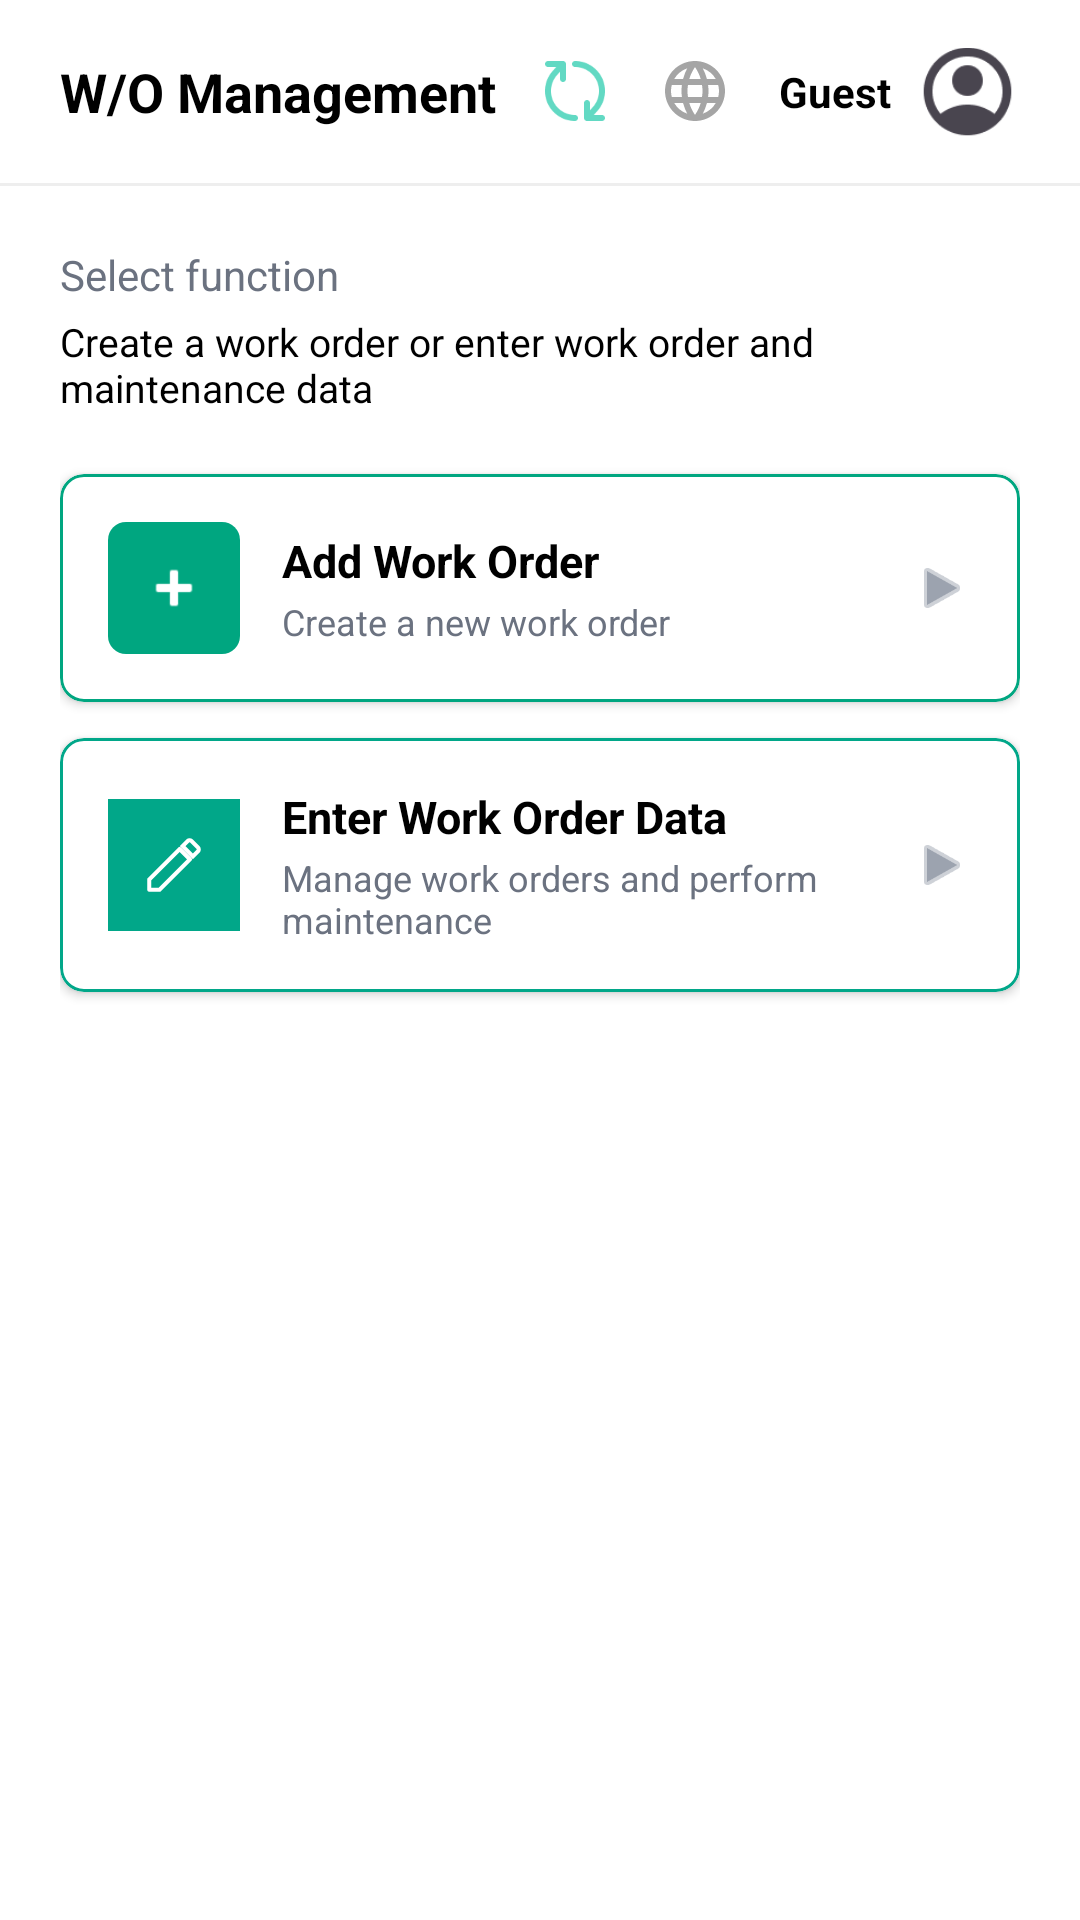

The Android layout XML behind this screen, and the referenced resources:
<!-- AndroidManifest.xml: application theme Theme.MeikoMMS -->
<!-- res/layout/activity_work_order_hub.xml -->
<?xml version="1.0" encoding="utf-8"?>
<LinearLayout xmlns:android="http://schemas.android.com/apk/res/android"
    xmlns:app="http://schemas.android.com/apk/res-auto"
    xmlns:tools="http://schemas.android.com/tools"
    android:id="@+id/work_order_hub_container"
    android:layout_width="match_parent"
    android:layout_height="match_parent"
    android:background="@color/white"
    android:orientation="vertical">

    <RelativeLayout
        android:layout_width="match_parent"
        android:layout_height="wrap_content"
        android:paddingHorizontal="20dp"
        android:paddingTop="16dp"
        android:paddingBottom="10dp">

        <TextView
            android:id="@+id/tv_title"
            android:layout_width="wrap_content"
            android:layout_height="wrap_content"
            android:layout_centerVertical="true"
            android:text="W/O Management"
            android:textColor="@color/black"
            android:textSize="18sp"
            android:textStyle="bold" />

        <LinearLayout
            android:id="@+id/layout_right"
            android:layout_width="wrap_content"
            android:layout_height="wrap_content"
            android:layout_alignParentEnd="true"
            android:layout_centerVertical="true"
            android:gravity="center_vertical"
            android:orientation="horizontal">

            <ImageView
                android:id="@+id/update_icon"
                android:layout_width="24dp"
                android:layout_height="24dp"
                android:layout_marginEnd="16dp"
                android:contentDescription="@null"
                android:src="@drawable/refresh_cw_green" />

            <ImageView
                android:id="@+id/img_language_switch"
                android:layout_width="24dp"
                android:layout_height="24dp"
                android:layout_marginEnd="16dp"
                android:contentDescription="@null"
                android:src="@drawable/language_icon" />

            <TextView
                android:id="@+id/tv_username_display"
                android:layout_width="wrap_content"
                android:layout_height="wrap_content"
                android:layout_marginEnd="8dp"
                android:text="Guest"
                android:textColor="#000000"
                android:textSize="14sp"
                android:textStyle="bold" />

            <ImageView
                android:id="@+id/img_user_profile"
                android:layout_width="35dp"
                android:layout_height="35dp"
                android:contentDescription="@null"
                android:src="@drawable/user_icon" />
        </LinearLayout>
    </RelativeLayout>

    <View
        android:layout_width="match_parent"
        android:layout_height="1dp"
        android:background="#EEEEEE" />

    <ScrollView
        android:layout_width="match_parent"
        android:layout_height="0dp"
        android:layout_weight="1"
        android:fillViewport="true">

        <LinearLayout
            android:layout_width="match_parent"
            android:layout_height="wrap_content"
            android:orientation="vertical"
            android:paddingHorizontal="20dp"
            android:paddingTop="20dp"
            android:paddingBottom="24dp">

            <TextView
                android:id="@+id/tv_hub_subtitle"
                android:layout_width="match_parent"
                android:layout_height="wrap_content"
                android:text="Select function"
                android:textColor="#6B7280"
                android:textSize="14sp" />

            <TextView
                android:id="@+id/tv_hub_description"
                android:layout_width="match_parent"
                android:layout_height="wrap_content"
                android:layout_marginTop="4dp"
                android:layout_marginBottom="20dp"
                android:text="Create a work order or enter work order and maintenance data"
                android:textColor="@color/black"
                android:textSize="13sp" />

            <com.google.android.material.card.MaterialCardView
                android:id="@+id/card_create_work_order"
                android:layout_width="match_parent"
                android:layout_height="wrap_content"
                android:layout_marginBottom="12dp"
                android:clickable="true"
                android:focusable="true"
                app:cardCornerRadius="8dp"
                app:cardElevation="2dp"
                app:strokeColor="#00A680"
                app:strokeWidth="1dp">

                <LinearLayout
                    android:id="@+id/btn_create_work_order"
                    android:layout_width="match_parent"
                    android:layout_height="wrap_content"
                    android:gravity="center_vertical"
                    android:minHeight="72dp"
                    android:orientation="horizontal"
                    android:padding="16dp">

                    <FrameLayout
                        android:layout_width="44dp"
                        android:layout_height="44dp"
                        android:background="@drawable/bg_btn_add">

                        <ImageView
                            android:layout_width="22dp"
                            android:layout_height="22dp"
                            android:layout_gravity="center"
                            android:contentDescription="@null"
                            android:src="@android:drawable/ic_input_add"
                            app:tint="@color/white" />
                    </FrameLayout>

                    <LinearLayout
                        android:layout_width="0dp"
                        android:layout_height="wrap_content"
                        android:layout_marginStart="14dp"
                        android:layout_weight="1"
                        android:orientation="vertical">

                        <TextView
                            android:id="@+id/tv_create_work_order_title"
                            android:layout_width="wrap_content"
                            android:layout_height="wrap_content"
                            android:text="Add Work Order"
                            android:textColor="@color/black"
                            android:textSize="15sp"
                            android:textStyle="bold" />

                        <TextView
                            android:id="@+id/tv_create_work_order_desc"
                            android:layout_width="wrap_content"
                            android:layout_height="wrap_content"
                            android:layout_marginTop="2dp"
                            android:text="Create a new work order"
                            android:textColor="#6B7280"
                            android:textSize="12sp" />
                    </LinearLayout>

                    <ImageView
                        android:layout_width="20dp"
                        android:layout_height="20dp"
                        android:contentDescription="@null"
                        android:src="@android:drawable/ic_media_play"
                        app:tint="#9CA3AF" />
                </LinearLayout>
            </com.google.android.material.card.MaterialCardView>

            <com.google.android.material.card.MaterialCardView
                android:id="@+id/card_enter_work_order_data"
                android:layout_width="match_parent"
                android:layout_height="wrap_content"
                android:clickable="true"
                android:focusable="true"
                app:cardCornerRadius="8dp"
                app:cardElevation="2dp"
                app:strokeColor="#01A789"
                app:strokeWidth="1dp">

                <LinearLayout
                    android:id="@+id/btn_enter_work_order_data"
                    android:layout_width="match_parent"
                    android:layout_height="wrap_content"
                    android:gravity="center_vertical"
                    android:minHeight="72dp"
                    android:orientation="horizontal"
                    android:padding="16dp">

                    <FrameLayout
                        android:layout_width="44dp"
                        android:layout_height="44dp"
                        android:background="#01A789">

                        <ImageView
                            android:layout_width="22dp"
                            android:layout_height="22dp"
                            android:layout_gravity="center"
                            android:contentDescription="@null"
                            android:src="@drawable/ic_pencil"
                            app:tint="@color/white" />
                    </FrameLayout>

                    <LinearLayout
                        android:layout_width="0dp"
                        android:layout_height="wrap_content"
                        android:layout_marginStart="14dp"
                        android:layout_weight="1"
                        android:orientation="vertical">

                        <TextView
                            android:id="@+id/tv_enter_work_order_title"
                            android:layout_width="wrap_content"
                            android:layout_height="wrap_content"
                            android:text="Enter Work Order Data"
                            android:textColor="@color/black"
                            android:textSize="15sp"
                            android:textStyle="bold" />

                        <TextView
                            android:id="@+id/tv_enter_work_order_desc"
                            android:layout_width="wrap_content"
                            android:layout_height="wrap_content"
                            android:layout_marginTop="2dp"
                            android:text="Manage work orders and perform maintenance"
                            android:textColor="#6B7280"
                            android:textSize="12sp" />
                    </LinearLayout>

                    <ImageView
                        android:layout_width="20dp"
                        android:layout_height="20dp"
                        android:contentDescription="@null"
                        android:src="@android:drawable/ic_media_play"
                        app:tint="#9CA3AF" />
                </LinearLayout>
            </com.google.android.material.card.MaterialCardView>

        </LinearLayout>
    </ScrollView>

</LinearLayout>
<!-- resources referenced by this layout -->
<resources>
  <color name="black">#FF000000</color>
  <color name="white">#FFFFFFFF</color>
  <!-- drawable bg_btn_add (drawable) -->
  <?xml version="1.0" encoding="utf-8"?>
  <shape xmlns:android="http://schemas.android.com/apk/res/android">
      <solid android:color="#00A680" />
      <corners android:radius="6dp" /> </shape>
  <!-- drawable ic_pencil (drawable) -->
  <?xml version="1.0" encoding="utf-8"?>
  <vector xmlns:android="http://schemas.android.com/apk/res/android"
      android:width="24dp"
      android:height="24dp"
      android:viewportWidth="24"
      android:viewportHeight="24">
      
      
      <path
          android:strokeColor="#1976D2"
          android:strokeWidth="1.5"
          android:fillColor="@android:color/transparent"
          android:strokeLineCap="round"
          android:strokeLineJoin="round"
          android:pathData="M3,17.25V21h3.75L17.81,9.94l-3.75,-3.75L3,17.25z"/>
      
      
      <path
          android:strokeColor="#1976D2"
          android:strokeWidth="1.5"
          android:fillColor="@android:color/transparent"
          android:strokeLineCap="round"
          android:pathData="M20.71,7.04c0.39,-0.39 0.39,-1.02 0,-1.41l-2.34,-2.34c-0.39,-0.39 -1.02,-0.39 -1.41,0l-1.83,1.83 3.75,3.75 1.83,-1.83z"/>
  </vector>
  <!-- drawable language_icon (drawable) -->
  <vector xmlns:android="http://schemas.android.com/apk/res/android"
      android:width="48dp"
      android:height="48dp"
      android:viewportWidth="48"
      android:viewportHeight="48">
    <path
        android:fillColor="@color/gray"
        android:pathData="M23.99,4c-11.05,0 -19.99,8.95 -19.99,20s8.94,20 19.99,20c11.05,0 20.01,-8.95 20.01,-20s-8.96,-20 -20.01,-20zM37.84,16h-5.9c-0.65,-2.5 -1.56,-4.9 -2.76,-7.12 3.68,1.26 6.74,3.81 8.66,7.12zM24,8.07c1.67,2.4 2.97,5.07 3.82,7.93h-7.64c0.85,-2.86 2.15,-5.53 3.82,-7.93zM8.52,28c-0.33,-1.28 -0.52,-2.62 -0.52,-4s0.19,-2.72 0.52,-4h6.75c-0.16,1.31 -0.27,2.64 -0.27,4 0,1.36 0.11,2.69 0.28,4h-6.76zM10.15,32h5.9c0.65,2.5 1.56,4.9 2.76,7.13 -3.68,-1.26 -6.74,-3.82 -8.66,-7.13zM16.05,16h-5.9c1.92,-3.31 4.98,-5.87 8.66,-7.13 -1.2,2.23 -2.11,4.63 -2.76,7.13zM24,39.93c-1.66,-2.4 -2.96,-5.07 -3.82,-7.93h7.64c-0.86,2.86 -2.16,5.53 -3.82,7.93zM28.68,28h-9.36c-0.19,-1.31 -0.32,-2.64 -0.32,-4 0,-1.36 0.13,-2.69 0.32,-4h9.36c0.19,1.31 0.32,2.64 0.32,4 0,1.36 -0.13,2.69 -0.32,4zM29.19,39.12c1.2,-2.23 2.11,-4.62 2.76,-7.12h5.9c-1.93,3.31 -4.99,5.86 -8.66,7.12zM32.72,28c0.16,-1.31 0.28,-2.64 0.28,-4 0,-1.36 -0.11,-2.69 -0.28,-4h6.75c0.33,1.28 0.53,2.62 0.53,4s-0.19,2.72 -0.53,4h-6.75z"/>
  </vector>
  <!-- drawable refresh_cw_green: png bitmap (drawable, 2329 bytes) -->
  <!-- drawable user_icon: png bitmap (drawable, 2652 bytes) -->
  <style name="Theme.MeikoMMS" parent="Theme.MaterialComponents.DayNight.DarkActionBar">
          
          <item name="colorPrimary">@color/purple_500</item>
          <item name="colorPrimaryVariant">@color/purple_700</item>
          <item name="colorOnPrimary">@color/white</item>
          
          <item name="colorSecondary">@color/teal_200</item>
          <item name="colorSecondaryVariant">@color/teal_700</item>
          <item name="colorOnSecondary">@color/black</item>
          
          <item name="android:statusBarColor">?attr/colorPrimaryVariant</item>
          
      </style>
  <color name="gray">#A5A5A5</color>
  <color name="purple_500">#FF6200EE</color>
  <color name="purple_700">#FF3700B3</color>
  <color name="teal_200">#FF03DAC5</color>
  <color name="teal_700">#FF018786</color>
</resources>
